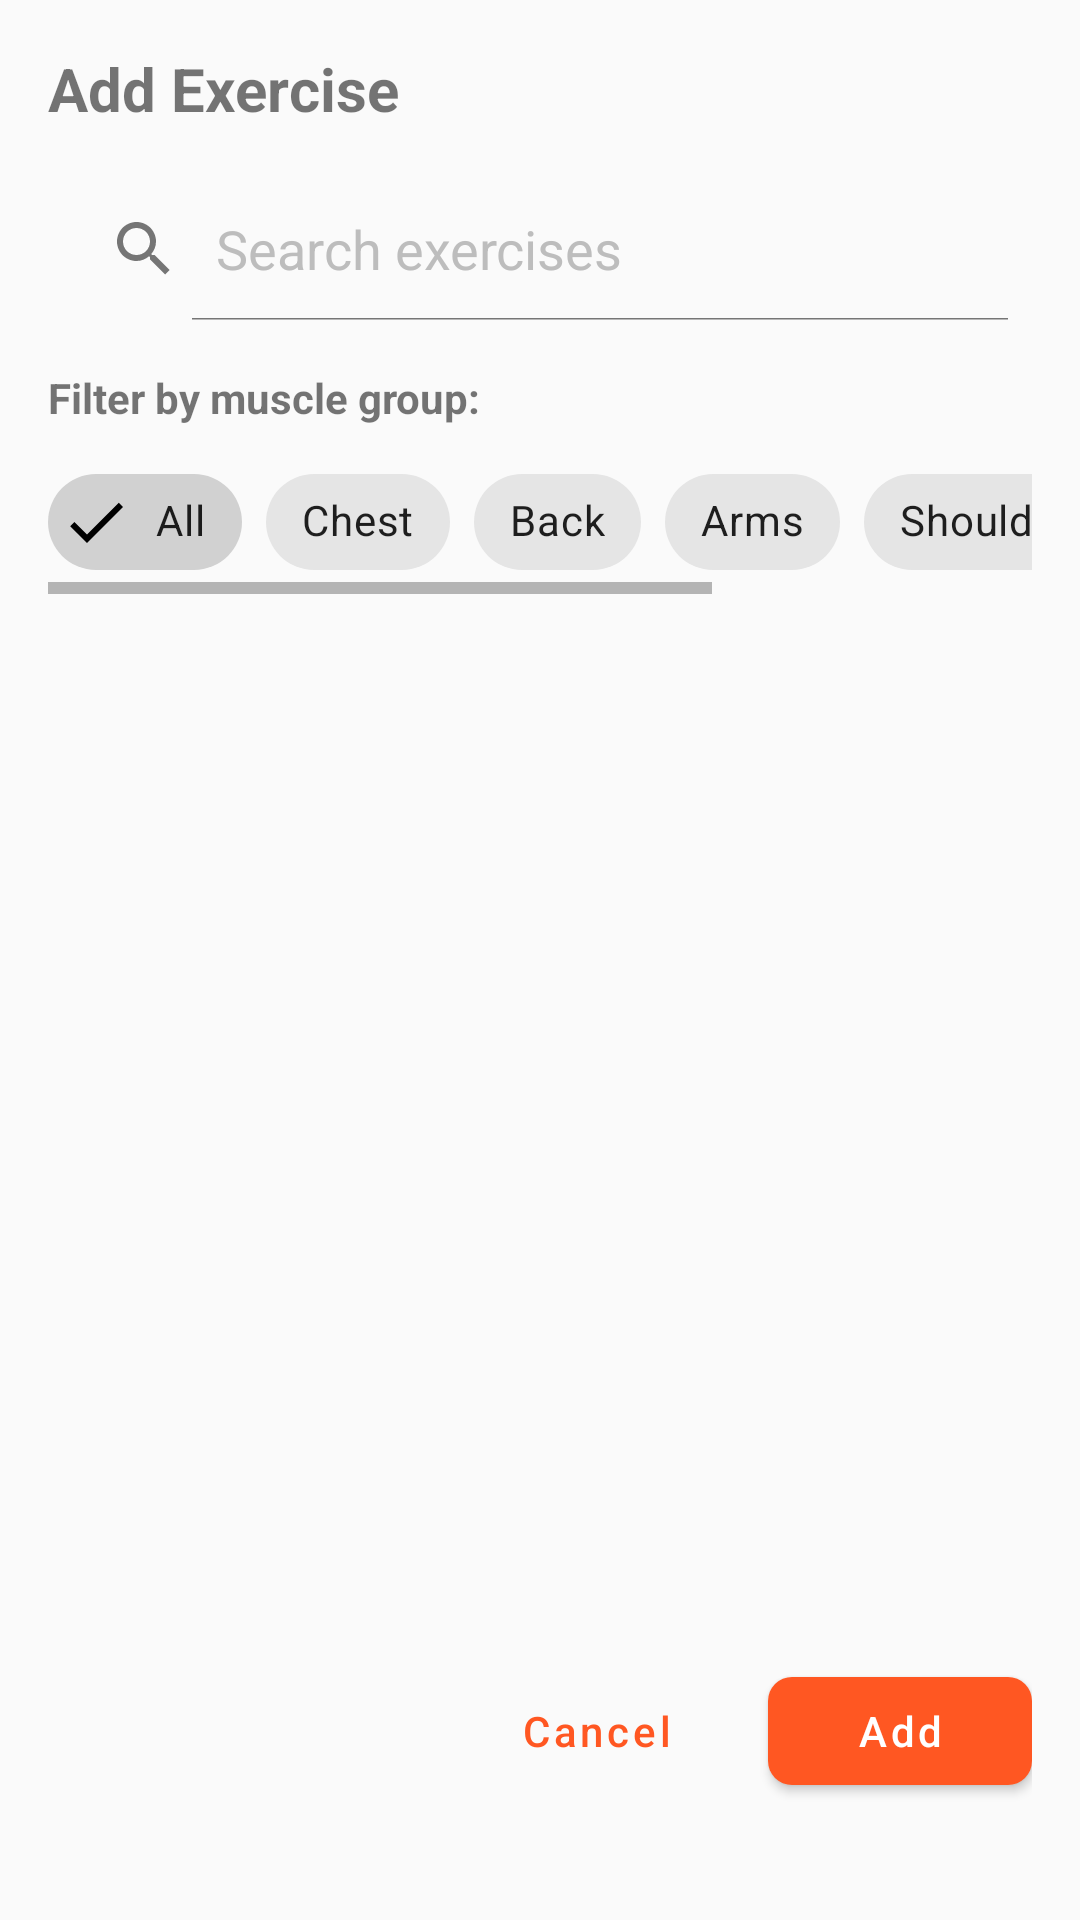

Here is an Android app screen rendered from its layout file. Give the layout XML and the strings, colors and styles it references.
<!-- AndroidManifest.xml: application theme Theme.SimpleFit -->
<!-- res/layout/dialog_add_exercise.xml -->
<?xml version="1.0" encoding="utf-8"?>
<androidx.constraintlayout.widget.ConstraintLayout
    xmlns:android="http://schemas.android.com/apk/res/android"
    xmlns:app="http://schemas.android.com/apk/res-auto"
    xmlns:tools="http://schemas.android.com/tools"
    android:layout_width="match_parent"
    android:layout_height="wrap_content"
    android:padding="16dp">

    <TextView
        android:id="@+id/tv_dialog_title"
        android:layout_width="0dp"
        android:layout_height="wrap_content"
        android:text="Add Exercise"
        android:textSize="20sp"
        android:textStyle="bold"
        app:layout_constraintTop_toTopOf="parent"
        app:layout_constraintStart_toStartOf="parent"
        app:layout_constraintEnd_toEndOf="parent" />

    <SearchView
        android:id="@+id/search_view"
        android:layout_width="0dp"
        android:layout_height="wrap_content"
        android:layout_marginTop="16dp"
        android:iconifiedByDefault="false"
        android:queryHint="Search exercises"
        app:layout_constraintTop_toBottomOf="@id/tv_dialog_title"
        app:layout_constraintStart_toStartOf="parent"
        app:layout_constraintEnd_toEndOf="parent" />

    <TextView
        android:id="@+id/tv_filter_by_muscle"
        android:layout_width="wrap_content"
        android:layout_height="wrap_content"
        android:layout_marginTop="16dp"
        android:text="Filter by muscle group:"
        android:textStyle="bold"
        app:layout_constraintTop_toBottomOf="@id/search_view"
        app:layout_constraintStart_toStartOf="parent" />

    <HorizontalScrollView
        android:id="@+id/muscle_group_scroll"
        android:layout_width="0dp"
        android:layout_height="wrap_content"
        android:layout_marginTop="8dp"
        app:layout_constraintTop_toBottomOf="@id/tv_filter_by_muscle"
        app:layout_constraintStart_toStartOf="parent"
        app:layout_constraintEnd_toEndOf="parent">

        <com.google.android.material.chip.ChipGroup
            android:id="@+id/chip_group_muscles"
            android:layout_width="wrap_content"
            android:layout_height="wrap_content"
            app:singleSelection="true"
            app:selectionRequired="false">

            <com.google.android.material.chip.Chip
                android:id="@+id/chip_all"
                style="@style/Widget.MaterialComponents.Chip.Filter"
                android:layout_width="wrap_content"
                android:layout_height="wrap_content"
                android:checked="true"
                android:text="All" />

            <com.google.android.material.chip.Chip
                android:id="@+id/chip_chest"
                style="@style/Widget.MaterialComponents.Chip.Filter"
                android:layout_width="wrap_content"
                android:layout_height="wrap_content"
                android:text="Chest" />

            <com.google.android.material.chip.Chip
                android:id="@+id/chip_back"
                style="@style/Widget.MaterialComponents.Chip.Filter"
                android:layout_width="wrap_content"
                android:layout_height="wrap_content"
                android:text="Back" />

            <com.google.android.material.chip.Chip
                android:id="@+id/chip_arms"
                style="@style/Widget.MaterialComponents.Chip.Filter"
                android:layout_width="wrap_content"
                android:layout_height="wrap_content"
                android:text="Arms" />

            <com.google.android.material.chip.Chip
                android:id="@+id/chip_shoulders"
                style="@style/Widget.MaterialComponents.Chip.Filter"
                android:layout_width="wrap_content"
                android:layout_height="wrap_content"
                android:text="Shoulders" />

            <com.google.android.material.chip.Chip
                android:id="@+id/chip_legs"
                style="@style/Widget.MaterialComponents.Chip.Filter"
                android:layout_width="wrap_content"
                android:layout_height="wrap_content"
                android:text="Legs" />

            <com.google.android.material.chip.Chip
                android:id="@+id/chip_core"
                style="@style/Widget.MaterialComponents.Chip.Filter"
                android:layout_width="wrap_content"
                android:layout_height="wrap_content"
                android:text="Core" />
        </com.google.android.material.chip.ChipGroup>
    </HorizontalScrollView>

    <androidx.recyclerview.widget.RecyclerView
        android:id="@+id/rv_exercises"
        android:layout_width="0dp"
        android:layout_height="300dp"
        android:layout_marginTop="16dp"
        app:layout_constraintTop_toBottomOf="@id/muscle_group_scroll"
        app:layout_constraintStart_toStartOf="parent"
        app:layout_constraintEnd_toEndOf="parent"
        tools:listitem="@layout/item_exercise_compact"
        tools:itemCount="5" />

    <ProgressBar
        android:id="@+id/progress_bar"
        android:layout_width="wrap_content"
        android:layout_height="wrap_content"
        android:visibility="gone"
        app:layout_constraintTop_toTopOf="@id/rv_exercises"
        app:layout_constraintBottom_toBottomOf="@id/rv_exercises"
        app:layout_constraintStart_toStartOf="@id/rv_exercises"
        app:layout_constraintEnd_toEndOf="@id/rv_exercises" />

    <TextView
        android:id="@+id/tv_no_exercises"
        android:layout_width="wrap_content"
        android:layout_height="wrap_content"
        android:text="No exercises found"
        android:visibility="gone"
        app:layout_constraintTop_toTopOf="@id/rv_exercises"
        app:layout_constraintBottom_toBottomOf="@id/rv_exercises"
        app:layout_constraintStart_toStartOf="@id/rv_exercises"
        app:layout_constraintEnd_toEndOf="@id/rv_exercises" />

    <LinearLayout
        android:id="@+id/button_layout"
        android:layout_width="0dp"
        android:layout_height="wrap_content"
        android:layout_marginTop="16dp"
        android:orientation="horizontal"
        android:gravity="end"
        app:layout_constraintTop_toBottomOf="@id/rv_exercises"
        app:layout_constraintStart_toStartOf="parent"
        app:layout_constraintEnd_toEndOf="parent"
        app:layout_constraintBottom_toBottomOf="parent">

        <Button
            android:id="@+id/btn_cancel"
            style="@style/Widget.MaterialComponents.Button.TextButton"
            android:layout_width="wrap_content"
            android:layout_height="wrap_content"
            android:text="Cancel" />

        <Button
            android:id="@+id/btn_add"
            android:layout_width="wrap_content"
            android:layout_height="wrap_content"
            android:text="Add"
            android:layout_marginStart="8dp" />
    </LinearLayout>

</androidx.constraintlayout.widget.ConstraintLayout>
<!-- resources referenced by this layout -->
<resources>
  <style name="Theme.SimpleFit" parent="Theme.MaterialComponents.DayNight.DarkActionBar">
          
          <item name="colorPrimary">@color/primary</item>
          <item name="colorPrimaryVariant">@color/primary_dark</item>
          <item name="colorOnPrimary">@color/white</item>
          
          <item name="colorSecondary">@color/accent</item>
          <item name="colorSecondaryVariant">@color/accent_dark</item>
          <item name="colorOnSecondary">@color/white</item>
          
          <item name="android:statusBarColor">?attr/colorPrimaryVariant</item>
          
          <item name="android:colorBackground">@color/background</item>
          <item name="colorSurface">@color/background_card</item>
          
          <item name="android:textColorPrimary">@color/text_primary</item>
          <item name="android:textColorSecondary">@color/text_secondary</item>
          <item name="android:textColorHint">@color/text_hint</item>
          
          <item name="cardBackgroundColor">@color/background_card</item>
          <item name="cardCornerRadius">8dp</item>
          <item name="cardElevation">2dp</item>
          
          <item name="materialButtonStyle">@style/Widget.SimpleFit.Button</item>
          
          <item name="textInputStyle">@style/Widget.SimpleFit.TextInputLayout</item>
      </style>
  <color name="primary">#FF5722</color>
  <color name="primary_dark">#E64A19</color>
  <color name="white">#FFFFFFFF</color>
  <color name="accent">#4CAF50</color>
  <color name="accent_dark">#388E3C</color>
  <color name="background">#FAFAFA</color>
  <color name="background_card">#FFFFFF</color>
  <color name="text_primary">#212121</color>
  <color name="text_secondary">#757575</color>
  <color name="text_hint">#BDBDBD</color>
  <style name="Widget.SimpleFit.Button" parent="Widget.MaterialComponents.Button">
          <item name="android:textAllCaps">false</item>
          <item name="cornerRadius">8dp</item>
          <item name="android:paddingStart">24dp</item>
          <item name="android:paddingEnd">24dp</item>
      </style>
  <style name="Widget.SimpleFit.TextInputLayout" parent="Widget.MaterialComponents.TextInputLayout.OutlinedBox">
          <item name="boxCornerRadiusBottomEnd">8dp</item>
          <item name="boxCornerRadiusBottomStart">8dp</item>
          <item name="boxCornerRadiusTopEnd">8dp</item>
          <item name="boxCornerRadiusTopStart">8dp</item>
      </style>
</resources>
